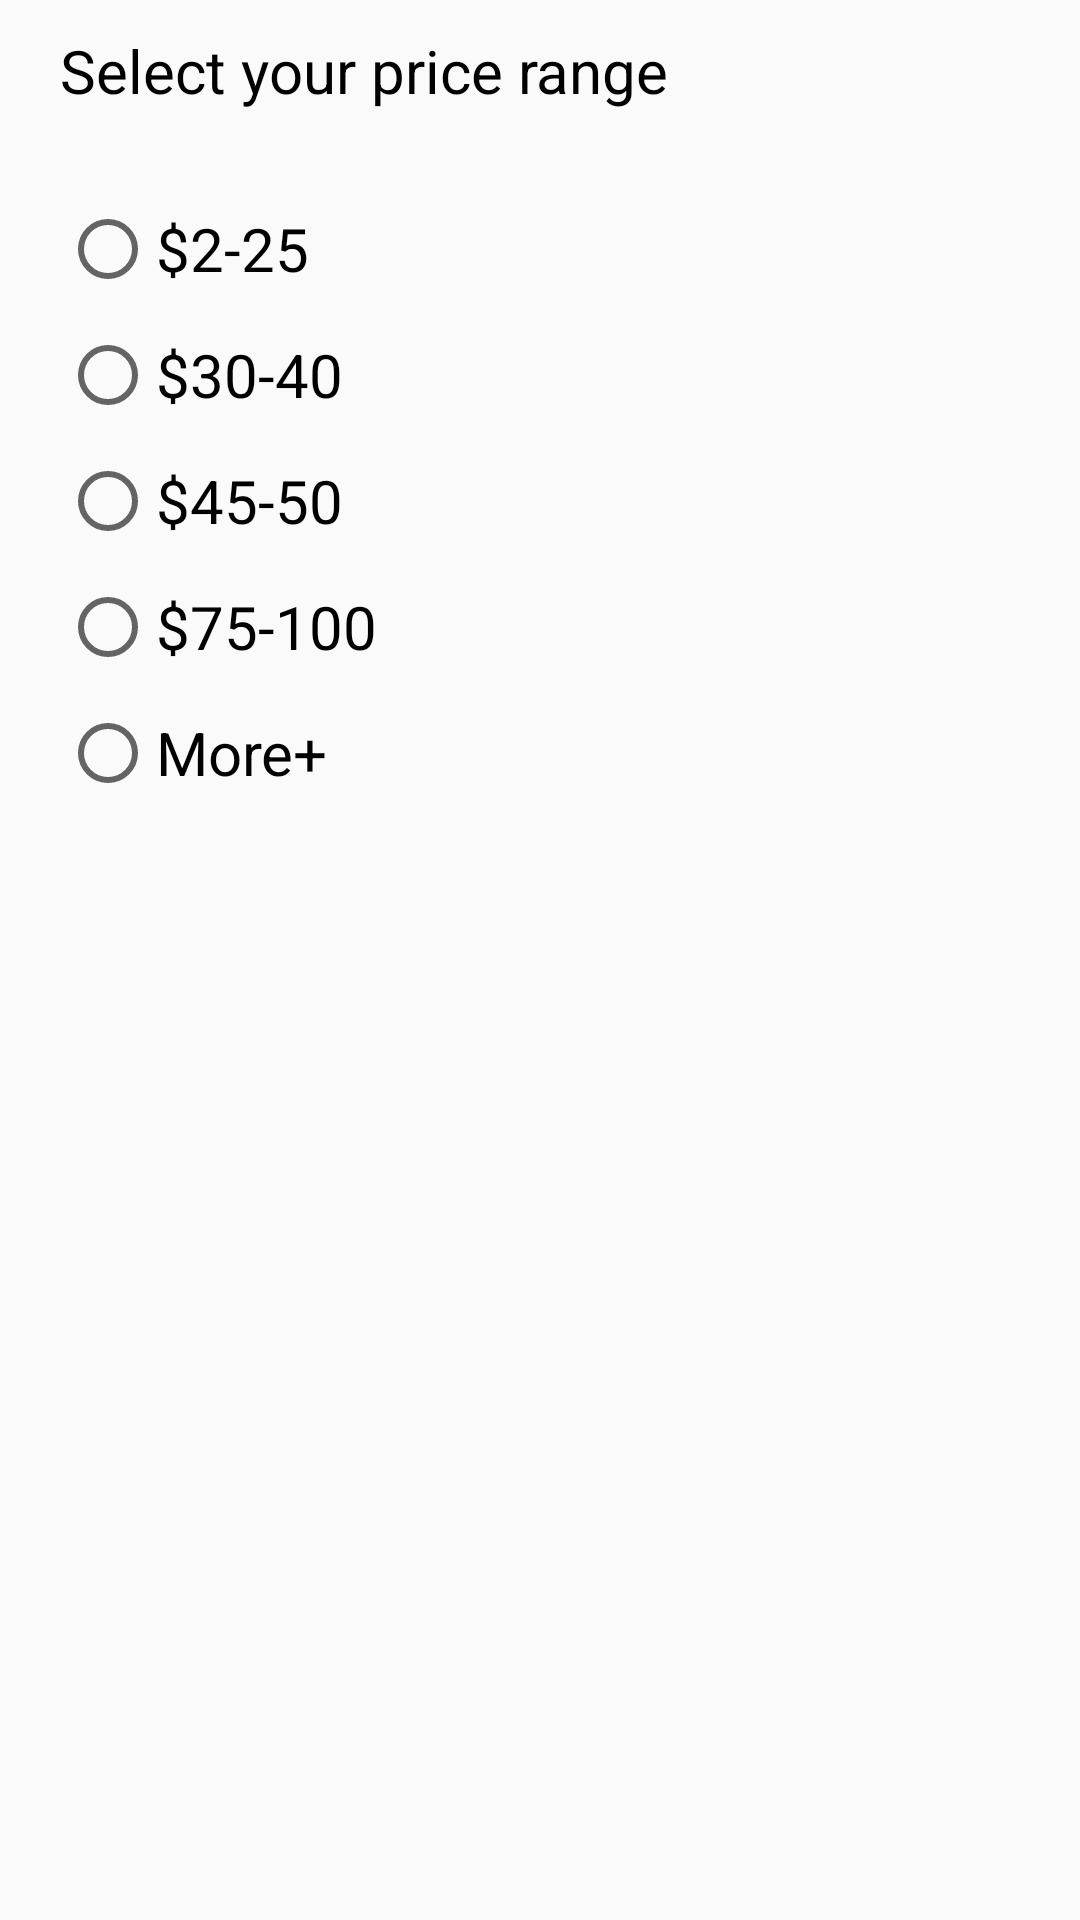

The Android layout XML behind this screen, and the referenced resources:
<!-- AndroidManifest.xml: application theme AppTheme -->
<!-- res/layout/price_spinner.xml -->
<?xml version="1.0" encoding="utf-8"?>
<LinearLayout xmlns:android="http://schemas.android.com/apk/res/android"
    android:orientation="vertical"
    android:layout_width="match_parent"
    android:layout_height="match_parent">



    <LinearLayout
        android:layout_width="wrap_content"
        android:layout_height="wrap_content"
        android:layout_marginTop="10dp"
        android:layout_marginLeft="20dp">

        <TextView
            android:layout_width="wrap_content"
            android:layout_height="wrap_content"
            android:text="Select your price range"
            android:textSize="20dp"
            android:textColor="@color/colorBlack"
            />


    </LinearLayout>


    <RadioGroup
        android:layout_width="wrap_content"
        android:layout_height="wrap_content"
        android:layout_marginLeft="20dp"
        android:orientation="vertical"
        android:id="@+id/radioGroup"
        android:layout_marginTop="20dp">


        <RadioButton
            android:layout_width="wrap_content"
            android:layout_height="wrap_content"
            android:text="$2-25"
            android:id="@+id/Radio1"
            android:onClick="onRadioButtonClicked"
            android:layout_marginTop="10dp"
            android:textSize="20dp"
            />
        <RadioButton
            android:layout_width="wrap_content"
            android:layout_height="wrap_content"
            android:text="$30-40"
            android:id="@+id/Radio2"
            android:onClick="onRadioButtonClicked"
            android:layout_marginTop="10dp"
            android:textSize="20dp"
            />
        <RadioButton
            android:layout_width="wrap_content"
            android:layout_height="wrap_content"
            android:text="$45-50"
            android:id="@+id/Radio3"
            android:onClick="onRadioButtonClicked"
            android:layout_marginTop="10dp"
            android:textSize="20dp"
            />
        <RadioButton
            android:layout_width="wrap_content"
            android:layout_height="wrap_content"
            android:text="$75-100"
            android:id="@+id/Radio4"
            android:onClick="onRadioButtonClicked"
            android:layout_marginTop="10dp"
            android:textSize="20dp"
            />
        <RadioButton
            android:layout_width="wrap_content"
            android:layout_height="wrap_content"
            android:text="More+"
            android:id="@+id/Radio5"
            android:onClick="onRadioButtonClicked"
            android:layout_marginTop="10dp"
            android:textSize="20dp"
            />



    </RadioGroup>


</LinearLayout>
<!-- resources referenced by this layout -->
<resources>
  <color name="colorBlack">#000000</color>
  <style name="AppTheme" parent="Theme.AppCompat.Light">
          
          <item name="colorPrimary">@color/colorPrimary</item>
          <item name="colorPrimaryDark">@color/colorPrimaryDark</item>
          <item name="colorAccent">@color/colorAccent</item>
  
  
      </style>
  <color name="colorPrimary">#cb9b2b</color>
  <color name="colorPrimaryDark">#b38825</color>
  <color name="colorAccent">#FF4081</color>
</resources>
